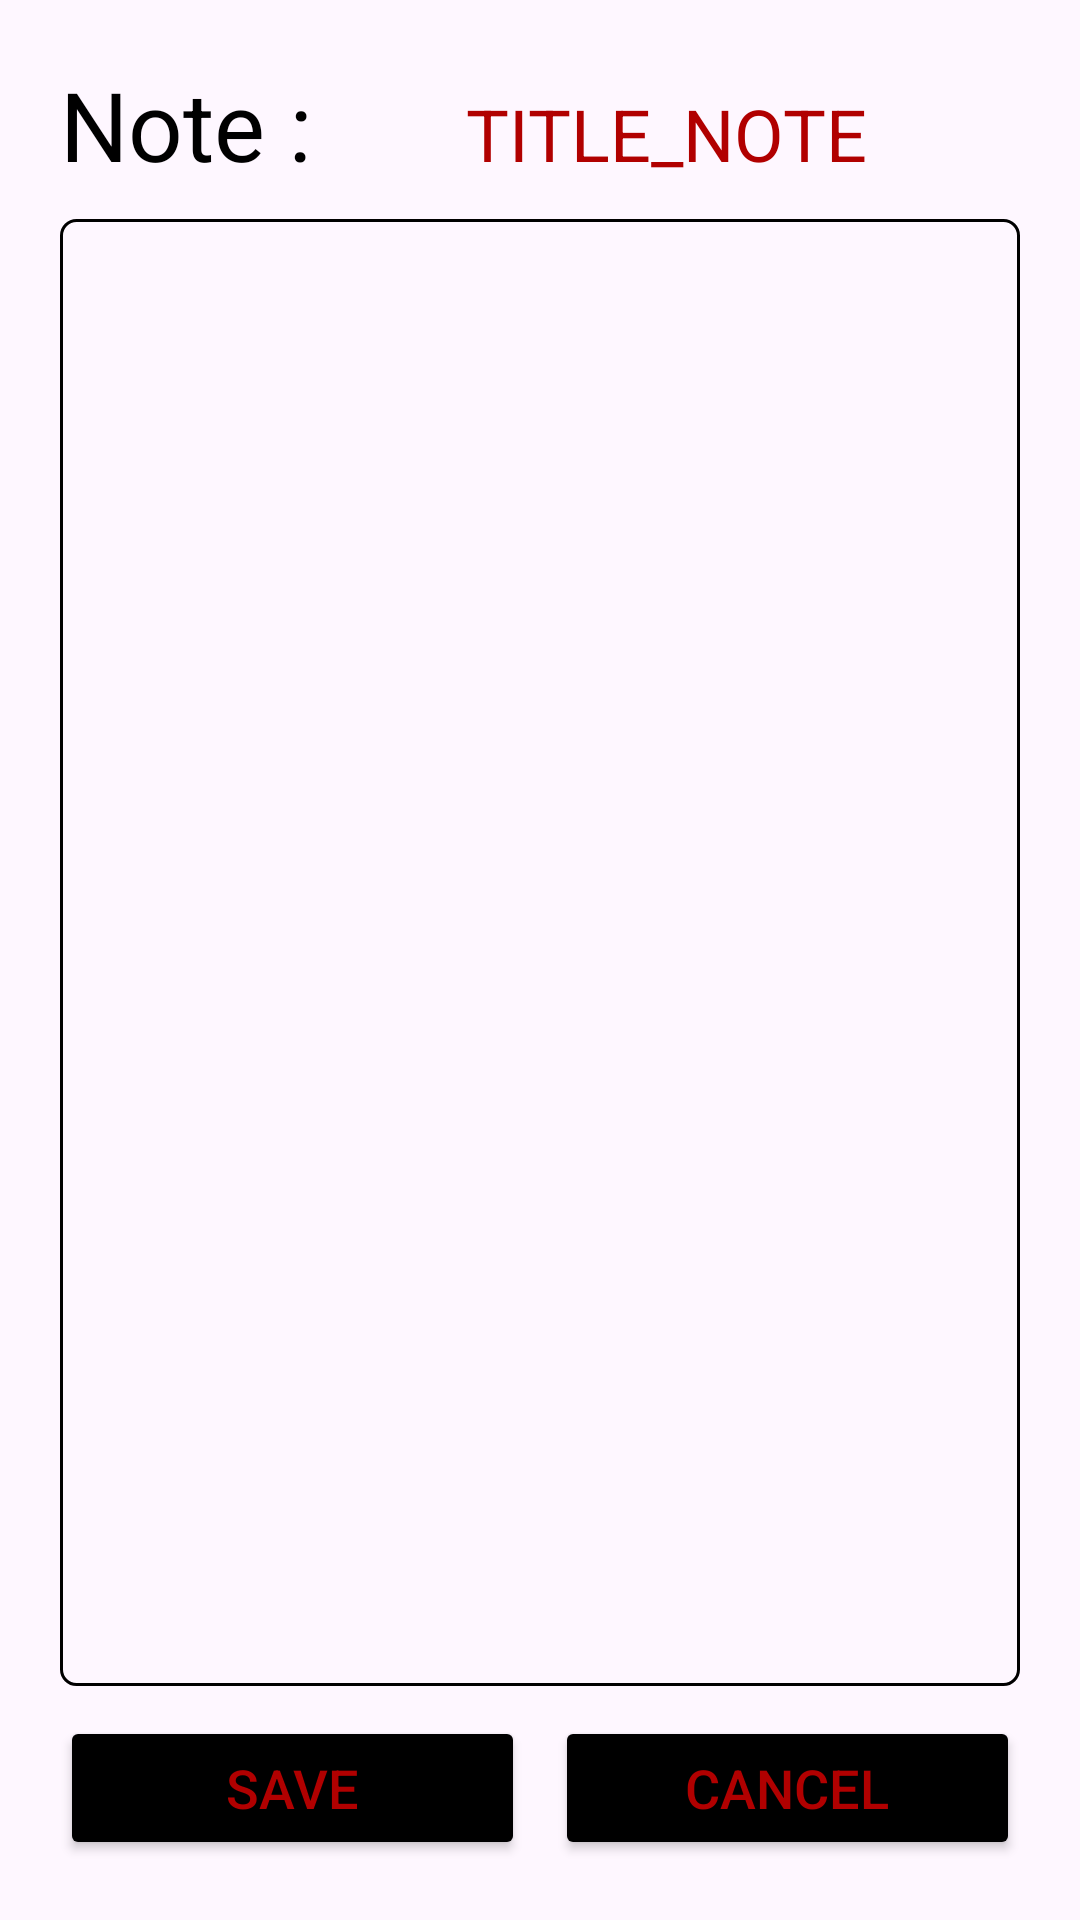

Layout XML and referenced resources for this Android screen:
<!-- AndroidManifest.xml: application theme Theme.NoteApp -->
<!-- res/layout/activity_note.xml -->
<?xml version="1.0" encoding="utf-8"?>
<LinearLayout xmlns:android="http://schemas.android.com/apk/res/android"
    xmlns:app="http://schemas.android.com/apk/res-auto"
    xmlns:tools="http://schemas.android.com/tools"
    android:layout_width="match_parent"
    android:layout_height="match_parent"
    android:orientation="vertical"
    android:padding="@dimen/spacer_inner"
    tools:context=".NoteActivity">

    <LinearLayout
        android:layout_width="match_parent"
        android:layout_height="wrap_content"
        android:orientation="horizontal">

        <TextView
            android:layout_width="wrap_content"
            android:layout_height="wrap_content"
            android:text="@string/title_note"
            android:textSize="@dimen/title_main_size"
            android:textColor="@color/black"/>

        <TextView
            android:id="@+id/title_note_default"
            android:layout_width="0dp"
            android:layout_height="wrap_content"
            android:layout_weight="1"
            android:text="@string/title_note_default"
            android:textSize="@dimen/title_note_size"
            android:textColor="@color/red"
            android:textAlignment="center"
            android:labelFor="@id/et_note_text"/>
    </LinearLayout>

    <EditText
        android:id="@+id/et_note_text"
        android:layout_width="match_parent"
        android:layout_height="@dimen/et_note_default_size"
        android:layout_weight="1"
        android:padding="@dimen/et_note_margin"
        android:inputType="textMultiLine"
        android:imeOptions="actionDone"
        android:scrollbars="vertical"
        android:gravity="top"
        android:background="@drawable/et_note_border"
        android:layout_marginTop="@dimen/et_note_margin"
        android:layout_marginBottom="@dimen/et_note_margin"/>

    <LinearLayout
        android:layout_width="match_parent"
        android:layout_height="wrap_content"
        android:orientation="horizontal"
        android:weightSum="2">

        <Button
            android:id="@+id/btn_note_save"
            android:layout_width="0dp"
            android:layout_height="wrap_content"
            android:layout_weight="1"
            android:text="@string/btn_note_save"
            android:textSize="@dimen/btn_text_size"
            android:textColor="@color/red"
            android:backgroundTint="@color/black"/>

        <Space
            android:layout_width="10dp"
            android:layout_height="0dp"/>

        <Button
            android:id="@+id/btn_note_cancel"
            android:layout_width="0dp"
            android:layout_height="wrap_content"
            android:layout_weight="1"
            android:text="@string/btn_note_cancel"
            android:textSize="@dimen/btn_text_size"
            android:textColor="@color/red"
            android:backgroundTint="@color/black"/>
    </LinearLayout>

</LinearLayout>
<!-- resources referenced by this layout -->
<resources>
  <color name="black">#FF000000</color>
  <color name="red">#B10000</color>
  <dimen name="btn_text_size">18sp</dimen>
  <dimen name="et_note_default_size">100dp</dimen>
  <dimen name="et_note_margin">10dp</dimen>
  <dimen name="spacer_inner">20dp</dimen>
  <dimen name="title_main_size">32sp</dimen>
  <dimen name="title_note_size">24sp</dimen>
  <!-- drawable et_note_border (drawable) -->
  <?xml version="1.0" encoding="utf-8"?>
  <shape xmlns:android="http://schemas.android.com/apk/res/android"
      android:shape="rectangle">
  
      <stroke
          android:width="1dp"
          android:color="@color/black"/>
  
      <corners
          android:radius="5dp"/>
  
  </shape>
  <string name="btn_note_cancel">Cancel</string>
  <string name="btn_note_save">Save</string>
  <string name="title_note" translatable="false">Note :</string>
  <string name="title_note_default" translatable="false">TITLE_NOTE</string>
  <style name="Theme.NoteApp" parent="Base.Theme.NoteApp" />
  <style name="Base.Theme.NoteApp" parent="Theme.Material3.DayNight.NoActionBar">
          
          <item name="colorPrimary">@color/red</item>
      </style>
</resources>
